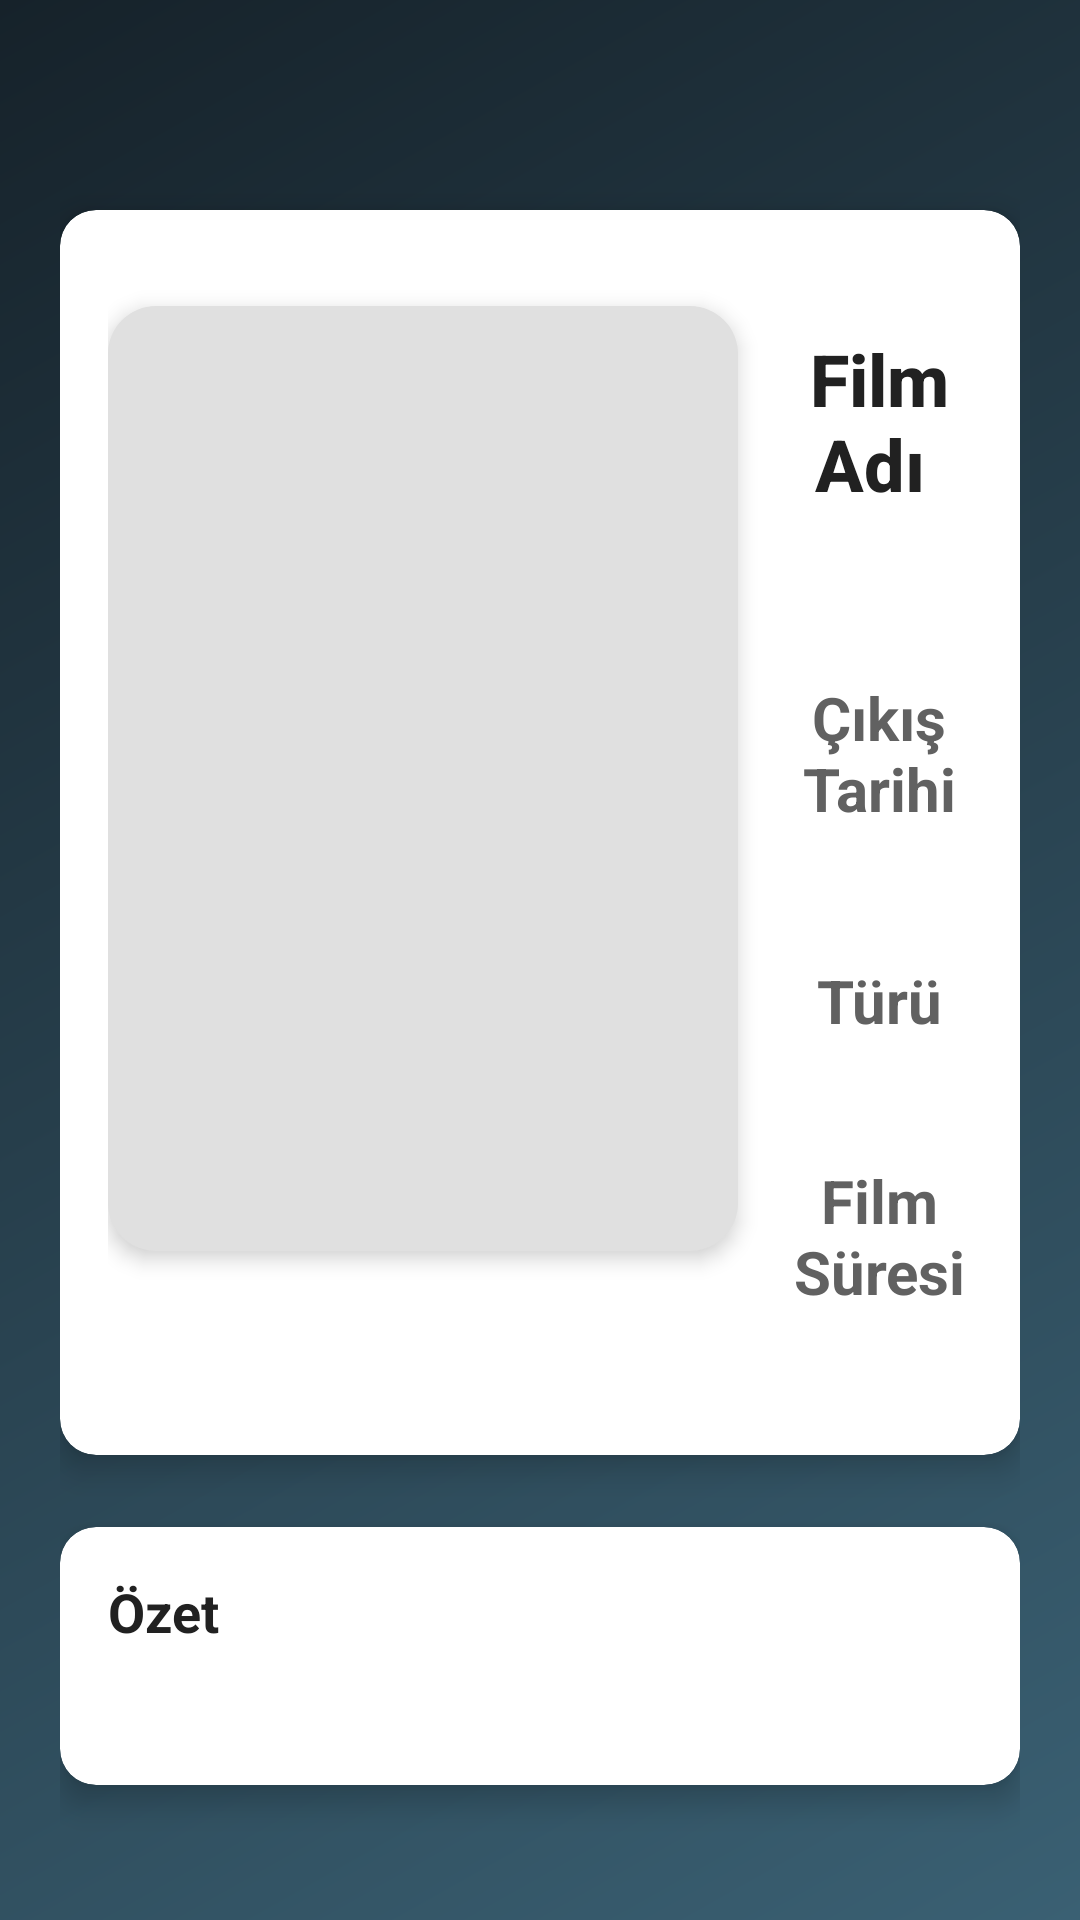

The Android layout XML behind this screen, and the referenced resources:
<!-- AndroidManifest.xml: application theme Theme.StajProjesi -->
<!-- res/layout/fragment_detay.xml -->
<?xml version="1.0" encoding="utf-8"?>
<androidx.constraintlayout.widget.ConstraintLayout
    xmlns:android="http://schemas.android.com/apk/res/android"
    xmlns:app="http://schemas.android.com/apk/res-auto"
    xmlns:tools="http://schemas.android.com/tools"
    android:layout_width="match_parent"
    android:layout_height="match_parent"
    android:padding="20dp"
    android:background="@drawable/gradient_background_main">


    <androidx.cardview.widget.CardView
        android:id="@+id/cardViewGorsel"
        android:layout_width="match_parent"
        android:layout_height="wrap_content"
        android:layout_marginTop="50dp"
        app:cardBackgroundColor="#FFFFFFFF"
        app:cardCornerRadius="12dp"
        app:cardElevation="6dp"
        app:layout_constraintEnd_toEndOf="parent"
        app:layout_constraintStart_toStartOf="parent"
        app:layout_constraintTop_toTopOf="parent">

        <androidx.constraintlayout.widget.ConstraintLayout
            android:layout_width="match_parent"
            android:layout_height="wrap_content"
            android:padding="16dp">

            <ImageView
                android:id="@+id/DetayFilmGorseliImageView"
                android:layout_width="210dp"
                android:layout_height="315dp"
                android:layout_marginTop="16dp"
                android:background="@drawable/rounded_image_large"
                android:elevation="4dp"
                android:scaleType="centerCrop"
                app:layout_constraintStart_toStartOf="parent"
                app:layout_constraintTop_toTopOf="parent" />

            <TextView
                android:id="@+id/DetayFilmAdiYazisi"
                android:layout_width="0dp"
                android:layout_height="wrap_content"
                android:layout_marginStart="16dp"
                android:layout_marginTop="8dp"
                android:fontFamily="sans-serif-medium"
                android:textColor="#FF212121"
                android:textSize="24sp"
                android:text="Film Adı "
                android:textAlignment="center"
                android:textStyle="bold"
                app:layout_constraintEnd_toEndOf="parent"
                app:layout_constraintHorizontal_bias="0.0"
                app:layout_constraintStart_toEndOf="@id/DetayFilmGorseliImageView"
                app:layout_constraintTop_toTopOf="@id/DetayFilmGorseliImageView" />

            <TextView
                android:id="@+id/DetayFilmAdiTextView"
                android:layout_width="0dp"
                android:layout_height="wrap_content"
                android:layout_marginStart="10dp"
                android:layout_marginTop="12dp"
                android:fontFamily="sans-serif-medium"
                android:textColor="#FF212121"
                android:textAlignment="center"
                android:textSize="20dp"
                app:layout_constraintEnd_toEndOf="parent"
                app:layout_constraintHorizontal_bias="1.0"
                app:layout_constraintStart_toEndOf="@id/DetayFilmGorseliImageView"
                app:layout_constraintTop_toBottomOf="@+id/DetayFilmAdiYazisi" />


            <TextView
                android:id="@+id/DetayFilmCikisTarihiYazisi"
                android:layout_width="0dp"
                android:layout_height="wrap_content"
                android:layout_marginStart="16dp"
                android:layout_marginTop="16dp"
                android:textColor="#FF616161"
                android:text="Çıkış Tarihi"
                android:textAlignment="center"
                android:textStyle="bold"
                android:textSize="20sp"
                app:layout_constraintEnd_toEndOf="parent"
                app:layout_constraintStart_toEndOf="@id/DetayFilmGorseliImageView"
                app:layout_constraintTop_toBottomOf="@id/DetayFilmAdiTextView" />

            <TextView
                android:id="@+id/DetayFilmCikisTarihiTextView"
                android:layout_width="0dp"
                android:layout_height="wrap_content"
                android:layout_marginStart="16dp"
                android:layout_marginTop="10dp"
                android:textColor="#FF616161"
                android:textAlignment="center"
                android:textSize="16sp"
                app:layout_constraintEnd_toEndOf="parent"
                app:layout_constraintHorizontal_bias="0.0"
                app:layout_constraintStart_toEndOf="@id/DetayFilmGorseliImageView"
                app:layout_constraintTop_toBottomOf="@id/DetayFilmCikisTarihiYazisi" />

            <TextView
                android:id="@+id/DetayFilmTuruTextViewYazisi"
                android:layout_width="0dp"
                android:layout_height="wrap_content"
                android:layout_marginStart="16dp"
                android:layout_marginTop="12dp"
                android:textColor="#FF616161"
                android:text="Türü"
                android:textAlignment="center"
                android:textStyle="bold"
                android:textSize="20sp"
                app:layout_constraintEnd_toEndOf="parent"
                app:layout_constraintHorizontal_bias="0.0"
                app:layout_constraintStart_toEndOf="@id/DetayFilmGorseliImageView"
                app:layout_constraintTop_toBottomOf="@id/DetayFilmCikisTarihiTextView" />

            <TextView
                android:id="@+id/DetayFilmTuruTextView"
                android:layout_width="0dp"
                android:layout_height="wrap_content"
                android:layout_marginStart="16dp"
                android:layout_marginTop="10dp"
                android:textColor="#FF616161"
                android:textAlignment="center"
                android:textSize="16sp"
                app:layout_constraintEnd_toEndOf="parent"
                app:layout_constraintHorizontal_bias="1.0"
                app:layout_constraintStart_toEndOf="@id/DetayFilmGorseliImageView"
                app:layout_constraintTop_toBottomOf="@id/DetayFilmTuruTextViewYazisi" />

            <TextView
                android:id="@+id/DetayFilmSuresiYazisi"
                android:layout_width="0dp"
                android:layout_height="wrap_content"
                android:layout_marginStart="16dp"
                android:layout_marginTop="8dp"
                android:textColor="#FF616161"
                android:text="Film Süresi"
                android:textAlignment="center"
                android:textStyle="bold"
                android:textSize="20sp"
                app:layout_constraintEnd_toEndOf="parent"
                app:layout_constraintStart_toEndOf="@id/DetayFilmGorseliImageView"
                app:layout_constraintTop_toBottomOf="@id/DetayFilmTuruTextView" />

            <TextView
                android:id="@+id/DetayFilmSuresiTextView"
                android:layout_width="0dp"
                android:layout_height="wrap_content"
                android:layout_marginStart="16dp"
                android:layout_marginTop="10dp"
                android:textColor="#FF616161"
                android:textSize="16sp"
                android:textAlignment="center"
                app:layout_constraintEnd_toEndOf="parent"
                app:layout_constraintHorizontal_bias="0.0"
                app:layout_constraintStart_toEndOf="@id/DetayFilmGorseliImageView"
                app:layout_constraintTop_toBottomOf="@id/DetayFilmSuresiYazisi" />


        </androidx.constraintlayout.widget.ConstraintLayout>
    </androidx.cardview.widget.CardView>

    
    <androidx.cardview.widget.CardView
        android:id="@+id/cardViewOzet"
        android:layout_width="match_parent"
        android:layout_height="wrap_content"
        android:layout_marginTop="24dp"
        app:cardBackgroundColor="#FFFFFFFF"
        app:cardCornerRadius="12dp"
        app:cardElevation="6dp"
        app:layout_constraintStart_toStartOf="parent"
        app:layout_constraintEnd_toEndOf="parent"
        app:layout_constraintTop_toBottomOf="@id/cardViewGorsel">

        <androidx.constraintlayout.widget.ConstraintLayout
            android:layout_width="match_parent"
            android:layout_height="wrap_content"
            android:padding="16dp">

            <TextView
                android:layout_width="wrap_content"
                android:layout_height="wrap_content"
                android:text="Özet"
                android:textSize="18sp"
                android:textStyle="bold"
                android:textColor="#FF212121"
                app:layout_constraintStart_toStartOf="parent"
                app:layout_constraintTop_toTopOf="parent"
                android:id="@+id/ozetBaslik" />

            <TextView
                android:id="@+id/DetayFilmOzetiTextView"
                android:layout_width="0dp"
                android:layout_height="wrap_content"
                android:layout_marginTop="8dp"
                android:textColor="#FF424242"
                android:textSize="16sp"
                android:lineSpacingExtra="4dp"
                app:layout_constraintEnd_toEndOf="parent"
                app:layout_constraintStart_toStartOf="parent"
                app:layout_constraintTop_toBottomOf="@id/ozetBaslik" />

        </androidx.constraintlayout.widget.ConstraintLayout>
    </androidx.cardview.widget.CardView>

    
    <com.google.android.material.button.MaterialButton
        android:id="@+id/DetayAnaSayfayaDonButton"
        android:layout_width="0dp"
        android:layout_height="wrap_content"
        android:padding="10dp"
        android:layout_marginTop="28dp"
        android:text="Ana Sayfaya Dön"
        android:textAllCaps="false"
        android:textSize="16sp"
        android:textStyle="bold"
        app:backgroundTint="@color/colorPrimary"
        app:cornerRadius="8dp"
        app:elevation="4dp"
        app:layout_constraintEnd_toEndOf="parent"
        app:layout_constraintHorizontal_bias="0.0"

        app:layout_constraintStart_toStartOf="parent"
        app:layout_constraintTop_toBottomOf="@+id/cardViewOzet"
        app:rippleColor="#33FFFFFF" />

</androidx.constraintlayout.widget.ConstraintLayout>
<!-- resources referenced by this layout -->
<resources>
  <color name="colorPrimary">#FF5722</color>
  <!-- drawable gradient_background_main (drawable) -->
  <?xml version="1.0" encoding="utf-8"?>
  <shape xmlns:android="http://schemas.android.com/apk/res/android">
      <gradient
          android:startColor="#FF3A6073"
          android:endColor="#FF16222A"
          android:angle="135" />
  </shape>
  <!-- drawable rounded_image_large (drawable) -->
  <?xml version="1.0" encoding="utf-8"?>
  <shape xmlns:android="http://schemas.android.com/apk/res/android">
      <corners android:radius="16dp" />
      <solid android:color="#FFE0E0E0" />
  </shape>
  <style name="Theme.StajProjesi" parent="Theme.MaterialComponents.DayNight.NoActionBar">
          
  
          <item name="colorOnSecondary">@color/black</item>
  
          
  
          <item name="android:statusBarColor">#FF16222A</item>
  
      </style>
  <color name="black">#FF000000</color>
</resources>
